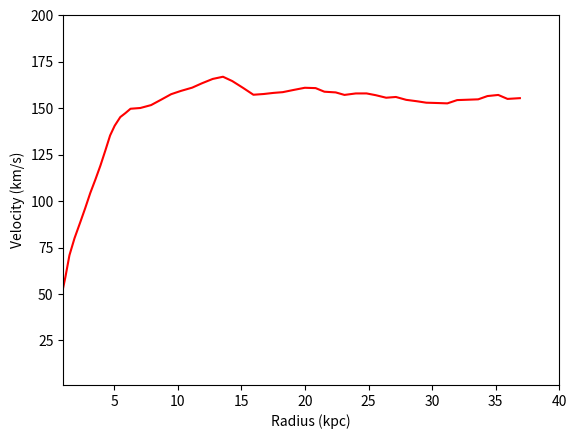

Write Python code to recreate this figure.
import numpy as np
import matplotlib.pyplot as plt
x = np.array([0.7329905,1.1688017,1.4849969,1.883676,2.363244,2.7228281,3.1221209,3.5220268,3.9216874,4.320857,4.6799507,5.040639,5.482584,5.8856797,6.288653,7.0568533,7.9052067,8.752579,9.478863,10.246204,11.13488,11.901854,12.749717,13.557871,14.287344,15.13901,15.950232,16.758877,17.526955,18.254711,19.10331,19.992353,20.84181,21.530594,22.420618,23.109035,23.998323,24.847658,25.576273,26.386023,27.154222,27.964094,28.813921,29.542412,30.432314,31.200884,31.968225,32.817436,33.626205,34.353104,35.20207,35.93142,36.901844])
y = np.array([44.781902,59.18528,70.86315,80.01302,89.16407,96.17328,104.35038,111.554726,119.14818,127.51984,135.30725,140.56548,145.24123,147.3872,149.72774,150.12807,151.69687,154.82211,157.55647,159.31865,161.08261,163.42845,165.77548,166.95459,164.63058,160.94649,157.26178,157.66269,158.25757,158.65729,159.83700,161.0173,160.83514,158.89964,158.52353,157.17169,157.96289,157.97528,157.01314,155.66307,156.06339,154.51877,153.75296,152.98537,152.8038,152.62045,154.38264,154.58958,154.79594,156.55754,157.1536,155.02414,155.4274])
plt.plot(x,y,"r")
plt.xlabel("Radius (kpc)")
plt.ylabel("Velocity (km/s)")
plt.axis([1,40,1,200])
plt.show()
